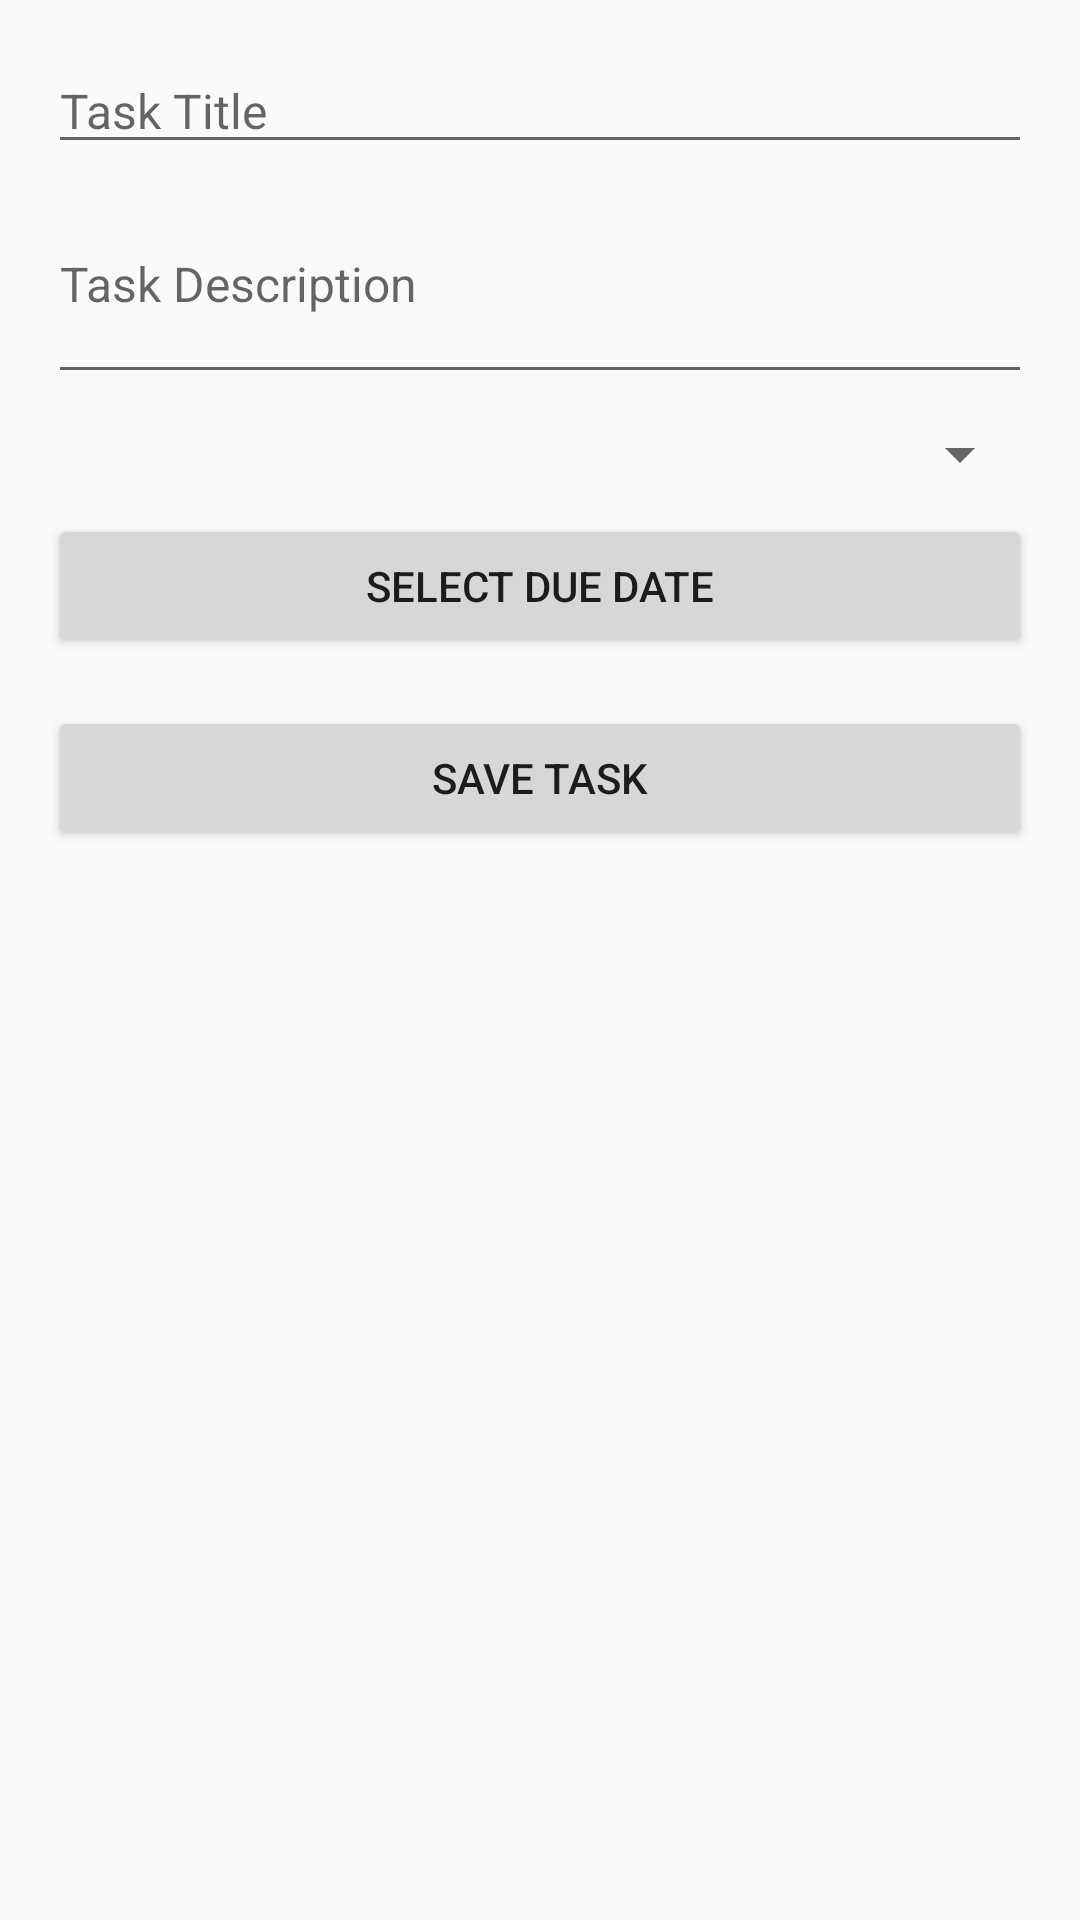

Here is an Android app screen rendered from its layout file. Give the layout XML and the strings, colors and styles it references.
<!-- AndroidManifest.xml: application theme Theme.CMPE_277_mobile_final_project -->
<!-- res/layout/activity_add_edit_task.xml -->
<LinearLayout xmlns:android="http://schemas.android.com/apk/res/android"
    xmlns:tools="http://schemas.android.com/tools"
    android:layout_width="match_parent"
    android:layout_height="match_parent"
    android:orientation="vertical"
    android:padding="16dp">

    
    <EditText
        android:id="@+id/editTextTitle"
        android:layout_width="match_parent"
        android:layout_height="wrap_content"
        android:hint="Task Title"
        android:textSize="16sp"
        tools:text="Sample Task Title" />

    
    <EditText
        android:id="@+id/editTextDescription"
        android:layout_width="match_parent"
        android:layout_height="wrap_content"
        android:hint="Task Description"
        android:inputType="textMultiLine"
        android:lines="3"
        android:textSize="16sp"
        tools:text="Sample Task Description" />

    
    <Spinner
        android:id="@+id/prioritySpinner"
        android:layout_width="match_parent"
        android:layout_height="wrap_content"
        android:layout_marginTop="8dp" />

    
    <Button
        android:id="@+id/dueDateButton"
        android:layout_width="match_parent"
        android:layout_height="wrap_content"
        android:layout_marginTop="8dp"
        android:text="Select Due Date" />

    
    <Button
        android:id="@+id/saveButton"
        android:layout_width="match_parent"
        android:layout_height="wrap_content"
        android:layout_marginTop="16dp"
        android:text="Save Task" />
</LinearLayout>
<!-- resources referenced by this layout -->
<resources>
  <style name="Theme.CMPE_277_mobile_final_project" parent="Theme.AppCompat.Light.NoActionBar">
          
          <item name="colorPrimary">@color/colorPrimary</item>
          <item name="colorPrimaryDark">@color/colorPrimaryDark</item>
          <item name="colorAccent">@color/colorAccent</item>
      </style>
  <color name="colorPrimary">#6200EE</color>
  <color name="colorPrimaryDark">#3700B3</color>
  <color name="colorAccent">#03DAC5</color>
</resources>
